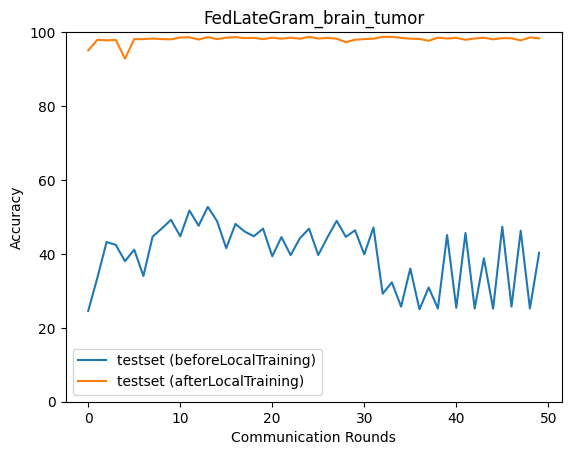

The data file committed next to this chart (first rows):
epoch, accuracy_test_before, macro_f1_test_before, macro_precision_test_before, macro_recall_test_before, accuracy_test_after, macro_f1_test_after, macro_precision_test_after, macro_recall_test_after
0, 24.55, 14.33, 22.49, 24.4, 95.04, 94.95, 95.33, 95.05
1, 33.57, 29.85, 45.31, 33.65, 97.94, 97.92, 97.94, 97.94
2, 43.21, 37.55, 52.23, 43, 97.77, 97.77, 97.78, 97.76
3, 42.43, 38.13, 46.1, 42.67, 97.88, 97.89, 97.93, 97.88
4, 38.03, 28.73, 40.6, 38.36, 92.82, 92.96, 93.93, 92.8
5, 41.15, 33.53, 43.59, 41, 98.11, 98.1, 98.11, 98.11
6, 34.02, 28.79, 41.34, 34.28, 98.11, 98.1, 98.11, 98.11
7, 44.65, 37.74, 49.29, 44.52, 98.27, 98.27, 98.28, 98.28
8, 46.88, 41.6, 44.27, 46.83, 98.11, 98.11, 98.11, 98.11
9, 49.22, 42.3, 52.99, 49.03, 98.05, 98.05, 98.06, 98.06
10, 44.77, 41.92, 45.42, 44.81, 98.55, 98.55, 98.56, 98.56
11, 51.73, 45.45, 59.51, 51.54, 98.61, 98.61, 98.61, 98.61
12, 47.61, 44.18, 50.84, 47.54, 98, 97.99, 98, 98
13, 52.73, 49.51, 59.04, 52.62, 98.66, 98.66, 98.67, 98.66
14, 48.89, 43.81, 59.56, 48.85, 98.11, 98.11, 98.11, 98.11
15, 41.54, 39.52, 43.1, 41.56, 98.5, 98.5, 98.5, 98.5
16, 48.11, 39.36, 56.91, 47.97, 98.66, 98.66, 98.67, 98.67
17, 46.05, 38.44, 45.4, 45.97, 98.39, 98.39, 98.39, 98.39
18, 44.77, 36.3, 41.01, 44.69, 98.44, 98.44, 98.45, 98.44
19, 46.83, 40.44, 53.29, 46.77, 98.11, 98.11, 98.13, 98.12
20, 39.37, 29, 41.93, 39.29, 98.5, 98.5, 98.5, 98.5
21, 44.54, 38.44, 48.62, 44.51, 98.22, 98.22, 98.22, 98.22
22, 39.64, 29.75, 44.52, 39.58, 98.5, 98.49, 98.5, 98.5
23, 44.21, 40.44, 41.49, 44.21, 98.22, 98.22, 98.22, 98.22
24, 46.83, 36.17, 60.26, 46.66, 98.72, 98.72, 98.72, 98.72
25, 39.7, 31.72, 39.92, 39.84, 98.27, 98.27, 98.28, 98.28
26, 44.49, 34.87, 50.94, 44.38, 98.44, 98.44, 98.44, 98.45
27, 48.94, 44.97, 50.74, 49, 98.22, 98.22, 98.22, 98.22
28, 44.6, 33.77, 47.3, 44.49, 97.27, 97.25, 97.32, 97.27
29, 46.38, 43.14, 52.94, 46.58, 97.94, 97.94, 97.94, 97.94
30, 39.87, 27.97, 46.16, 39.77, 98.11, 98.1, 98.11, 98.11
31, 47.16, 45.81, 53.71, 47.24, 98.22, 98.21, 98.22, 98.22
32, 29.23, 17.12, 36.95, 29.2, 98.72, 98.72, 98.72, 98.72
33, 32.29, 25.33, 36.28, 32.17, 98.72, 98.72, 98.72, 98.72
34, 25.72, 11.53, 38.23, 25.72, 98.44, 98.44, 98.45, 98.44
35, 36.02, 26.86, 32.87, 35.86, 98.22, 98.22, 98.22, 98.22
36, 25.0, 10.03, 6.271, 25.0, 98.16, 98.17, 98.18, 98.17
37, 30.9, 20.33, 32.51, 30.74, 97.66, 97.66, 97.68, 97.66
38, 25.22, 10.52, 38.82, 25.22, 98.5, 98.5, 98.5, 98.5
39, 45.1, 42.7, 50.12, 45, 98.27, 98.27, 98.27, 98.28
40, 25.39, 10.87, 43.15, 25.39, 98.44, 98.44, 98.44, 98.44
41, 45.66, 44.64, 52.34, 45.53, 97.94, 97.93, 97.94, 97.94
42, 25.22, 10.48, 20.57, 25.22, 98.27, 98.27, 98.27, 98.28
43, 38.81, 33.23, 39.23, 38.69, 98.5, 98.49, 98.5, 98.5
44, 25.17, 10.35, 21.27, 25.17, 98.05, 98.05, 98.05, 98.05
45, 47.33, 42.52, 52.31, 47.16, 98.39, 98.39, 98.39, 98.39
46, 25.72, 11.83, 40.3, 25.72, 98.33, 98.33, 98.33, 98.33
47, 46.27, 42.41, 52.92, 46.1, 97.77, 97.77, 97.77, 97.78
48, 25.22, 10.55, 42.05, 25.22, 98.55, 98.55, 98.55, 98.55
49, 40.31, 35.42, 47.5, 40.19, 98.33, 98.32, 98.33, 98.33
